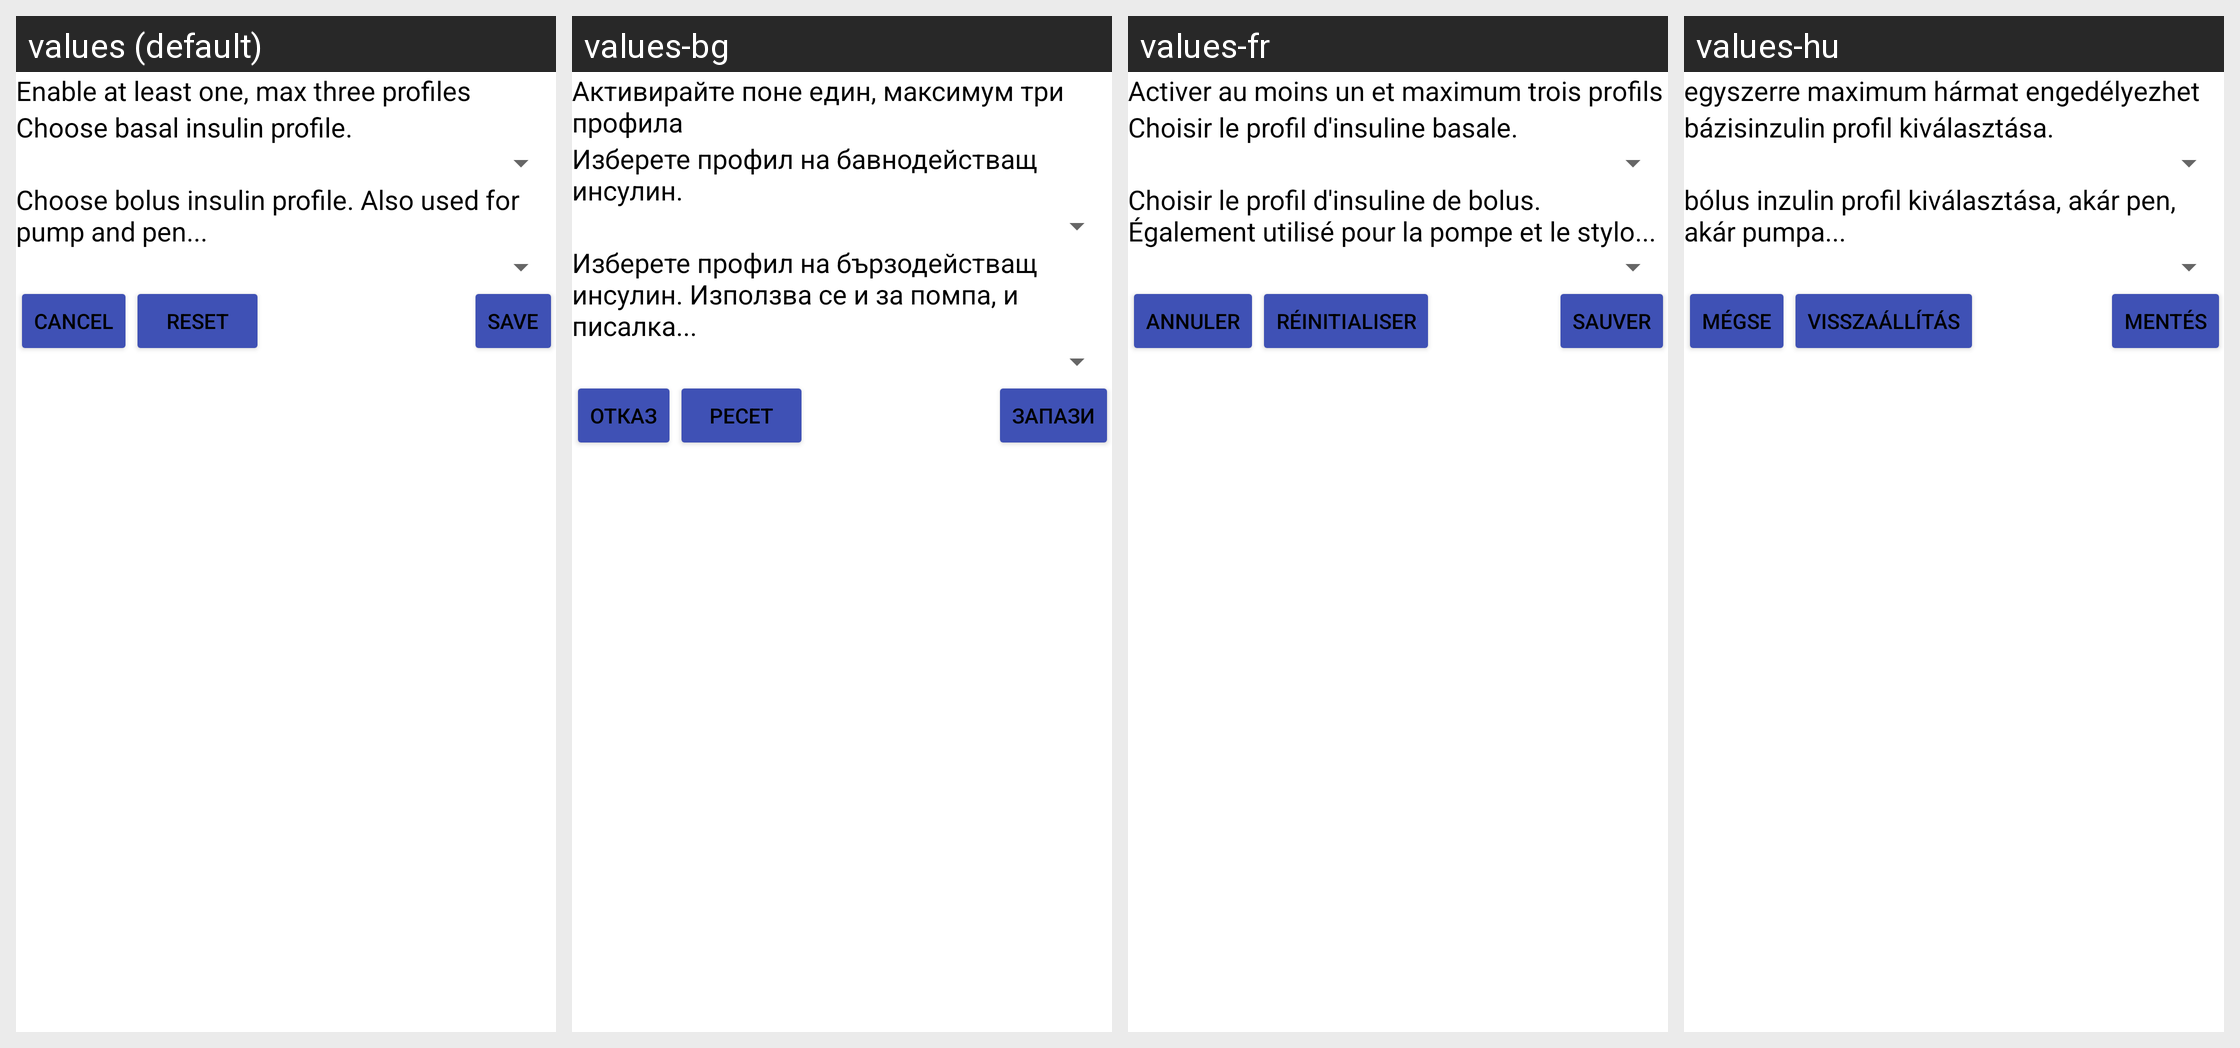

The Android screen above is rendered under several locales of the same app. Produce the string resources it draws, with the default and per-locale values.
Android screen res/layout/activity_insulinprofile_editor.xml rendered under 4 locales, left to right: values (default), values-bg, values-fr, values-hu. Device: Nexus 5 (rendered at 1080×1920; each locale shown at half size, 540×960, under a caption strip naming it); theme AppTheme.
Other locales in the repository, not shown: values-cs, values-de, values-es, values-et, values-fi, values-he, values-it, values-iw, values-lt, values-nb, values-nl, values-pl, values-pt, values-pt-rBR, values-ro, values-ru, values-sk, values-sv, values-tr, values-uk, values-zh.
Strings drawn on this screen, with the default value and each locale's value (text and hints the layout hard-codes, and strings that could not be matched under every locale, appear in the picture but are not listed):

pref_enable_insulinprofiles
  values: Enable at least one, max three profiles
  values-bg: Активирайте поне един, максимум три профила
  values-fr: Activer au moins un et maximum trois profils
  values-hu: egyszerre maximum hármat engedélyezhet

pref_select_basal_insulinprofiles
  values: Choose basal insulin profile.
  values-bg: Изберете профил на бавнодействащ инсулин.
  values-fr: Choisir le profil d'insuline basale.
  values-hu: bázisinzulin profil kiválasztása.

pref_select_bolus_insulinprofiles
  values: Choose bolus insulin profile. Also used for pump and pen...
  values-bg: Изберете профил на бързодействащ инсулин. Използва се и за помпа, и писалка...
  values-fr: Choisir le profil d'insuline de bolus. Également utilisé pour la pompe et le stylo...
  values-hu: bólus inzulin profil kiválasztása, akár pen, akár pumpa...

cancel
  values: Cancel
  values-bg: Отказ
  values-fr: Annuler
  values-hu: Mégse

save
  values: Save
  values-bg: Запази
  values-fr: Sauver
  values-hu: Mentés

reset
  values: Reset
  values-bg: Ресет
  values-fr: Réinitialiser
  values-hu: Visszaállítás
